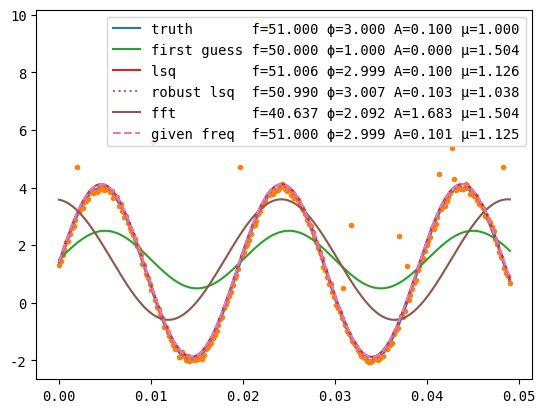

Here is the Python script that generated this plot:
#!/usr/bin/env python3

import numpy as np
from scipy.optimize import *
#import pylab as plt

from matplotlib import rcParams
rcParams['font.family'] = 'monospace'
import matplotlib.pyplot as plt

##########
# Options
##########

truncate = False # True to truncate bottom half of the sine wave. This simulates a load that uses 1 side of the sine.
outliers = True # True to add outliers to the data.

K = 100 # number of data points per period
M = 2.5 # Number of periods of data

mean = 1.0
f = 51.0
amp = 3.0
phase = 0.1


guess_phase = 0.0
guess_freq = 50.0
guess_amp = 1.0

####################
# Prepare test data
####################

N = int(K * M) # number of data points

t = np.linspace(0, M * 1.0 / f, N)

data = amp * np.sin(f * 2*np.pi * t + phase) + mean
truth_data = data

# Cut of half of the sine.
if truncate:
    for i in range(0, N):
       if (data[i] < mean):
           data[i] = mean

# Add noise
noise_amp = amp / 50
noise = noise_amp * np.random.randn(N)

if outliers:
    outlier_amp = amp
    numOutliers = int(N / 20)
    #numOutliers = 1
    indices = np.random.randint(0, t.size, numOutliers)
    #noise[indices] = outlier_amp * np.random.randn(numOutliers)
    noise[indices] = outlier_amp * np.abs(np.random.randn(numOutliers))

data = data + noise

# Initial guess
guess_mean = np.mean(data)
guess_data = guess_amp * np.sin(guess_freq * 2 * np.pi * t + guess_phase) + guess_mean



################################################
# Using LSQ for frequency (iterative)
################################################

optimize_func = lambda x: x[0] * np.sin(x[1] * 2*np.pi * t + x[2]) + x[3] - data
lsq = least_squares(optimize_func, [guess_amp, guess_freq, guess_phase, guess_mean], method='lm', loss='linear')

lsq_amp, lsq_freq, lsq_phase, lsq_mean = lsq.x

print("Number of function evaluations:", lsq.nfev)
print("Number of Jacobian evaluations:", lsq.njev)

lsq_data = lsq_amp * np.sin(lsq_freq * 2 * np.pi * t + lsq_phase) + lsq_mean



################################################
# Using robust LSQ for frequency (iterative)
################################################

optimize_func = lambda x: x[0] * np.sin(x[1] * 2*np.pi * t + x[2]) + x[3] - data
# Method 'lm' (Levenberg–Marquardt) only accepts linear loss function.
robust = least_squares(optimize_func, [guess_amp, guess_freq, guess_phase, guess_mean], method='trf', loss='soft_l1')
robust_amp, robust_freq, robust_phase, robust_mean = robust.x

print("Number of function evaluations:", robust.nfev)
print("Number of Jacobian evaluations:", robust.njev)

robust_data = robust_amp * np.sin(robust_freq * 2*np.pi * t + robust_phase) + robust_mean



################################################
# Using FFT for frequency
################################################

fft_freq_bins = np.fft.fftfreq(len(t), (t[1] - t[0])) # assume uniform spacing
print("fft freq bins:", fft_freq_bins)
fft = abs(np.fft.fft(data))
fft_freq = abs(fft_freq_bins[np.argmax(fft[1:]) + 1]) # excluding the zero frequency

optimize_func = lambda x: x[0] * np.sin(fft_freq * 2*np.pi * t + x[1]) + x[2] - data
fft_amp, fft_phase, fft_mean = leastsq(optimize_func, [guess_amp, guess_phase, guess_mean])[0]

fft_data = fft_amp * np.sin(fft_freq * 2 * np.pi * t + fft_phase) + fft_mean



#############################################
# Given frequency, calculate amplitude, mean, and phase.
# Use linear regression: https://math.stackexchange.com/questions/902166/fit-sine-wave-to-data
#
# Expand with mean: y(t) = A sin(Ω*t) * cos(ϕ) + A cos(Ω*t) * sin(ϕ) + mean
# y(t) = [1, w(t), z(t)] * [mean; A1; A2]
#
# Find phi:
# A1 = A * cos(ϕ),   A2 = A * sin(ϕ)
# A / cos(ϕ) = A1,   A = A2 / sin(ϕ)
# A1 / cos(ϕ) = A2 / sin(ϕ)
# sin(ϕ) / cos(ϕ) = A2 / A1
# tan(ϕ) = A2 / A1
# ϕ = arctan(A2 / A1)
#
#############################################

num_freq = f
#num_freq = lsq_freq

Y = data
X = np.array([np.ones(len(t)),
              np.sin(num_freq * 2*np.pi * t),
              np.cos(num_freq * 2*np.pi * t)
              ]).transpose()
print("X:", X.shape, " Y:", Y.shape)
Xt = X.transpose()
print("Xt dot X:", (Xt.dot(X)).shape)
B = np.linalg.inv(Xt.dot(X)).dot(Xt).dot(Y)
print("B:", B)

num_phase = np.arctan(B[2] / B[1])
num_amp = B[1] / np.cos(num_phase)
num_mean = B[0]

num_data = num_amp * np.sin(num_freq * 2*np.pi * t + num_phase) + num_mean


#############################################
# Show results
#############################################

print("input:   mean=", mean, " frequency=", f, " amplitude=", amp, " phase=", phase)
print("lsq:     mean=", lsq_mean, " frequency=", lsq_freq, " amplitude=", lsq_amp, " phase=", lsq_phase)
print("robust:  mean=", robust_mean, " frequency=", robust_freq, " amplitude=", robust_amp, " phase=", robust_phase)
print("fft:     mean=", fft_mean, " frequency=", fft_freq, " amplitude=", fft_amp, " phase=", fft_phase)
print("num:     mean=", num_mean, " frequency=", num_freq, " amplitude=", num_amp, " phase=", num_phase)

plt.plot(t, truth_data, '-',  label='truth       f={:.3f} ϕ={:.3f} A={:.3f} μ={:.3f}'.format(f, amp, phase, mean))
plt.plot(t, data,       '.')
plt.plot(t, guess_data, '-',  label='first guess f={:.3f} ϕ={:.3f} A={:.3f} μ={:.3f}'.format(guess_freq, guess_amp, guess_phase, guess_mean))
plt.plot(t, lsq_data,   '-',  label='lsq         f={:.3f} ϕ={:.3f} A={:.3f} μ={:.3f}'.format(lsq_freq, lsq_amp, lsq_phase, lsq_mean))
plt.plot(t, robust_data,':',  label='robust lsq  f={:.3f} ϕ={:.3f} A={:.3f} μ={:.3f}'.format(robust_freq, robust_amp, robust_phase, robust_mean))
plt.plot(t, fft_data,   '-',  label='fft         f={:.3f} ϕ={:.3f} A={:.3f} μ={:.3f}'.format(fft_freq, fft_amp, fft_phase, fft_mean))
plt.plot(t, num_data,   '--', label='given freq  f={:.3f} ϕ={:.3f} A={:.3f} μ={:.3f}'.format(num_freq, num_amp, num_phase, num_mean))
plt.legend(prop={})
plt.show()